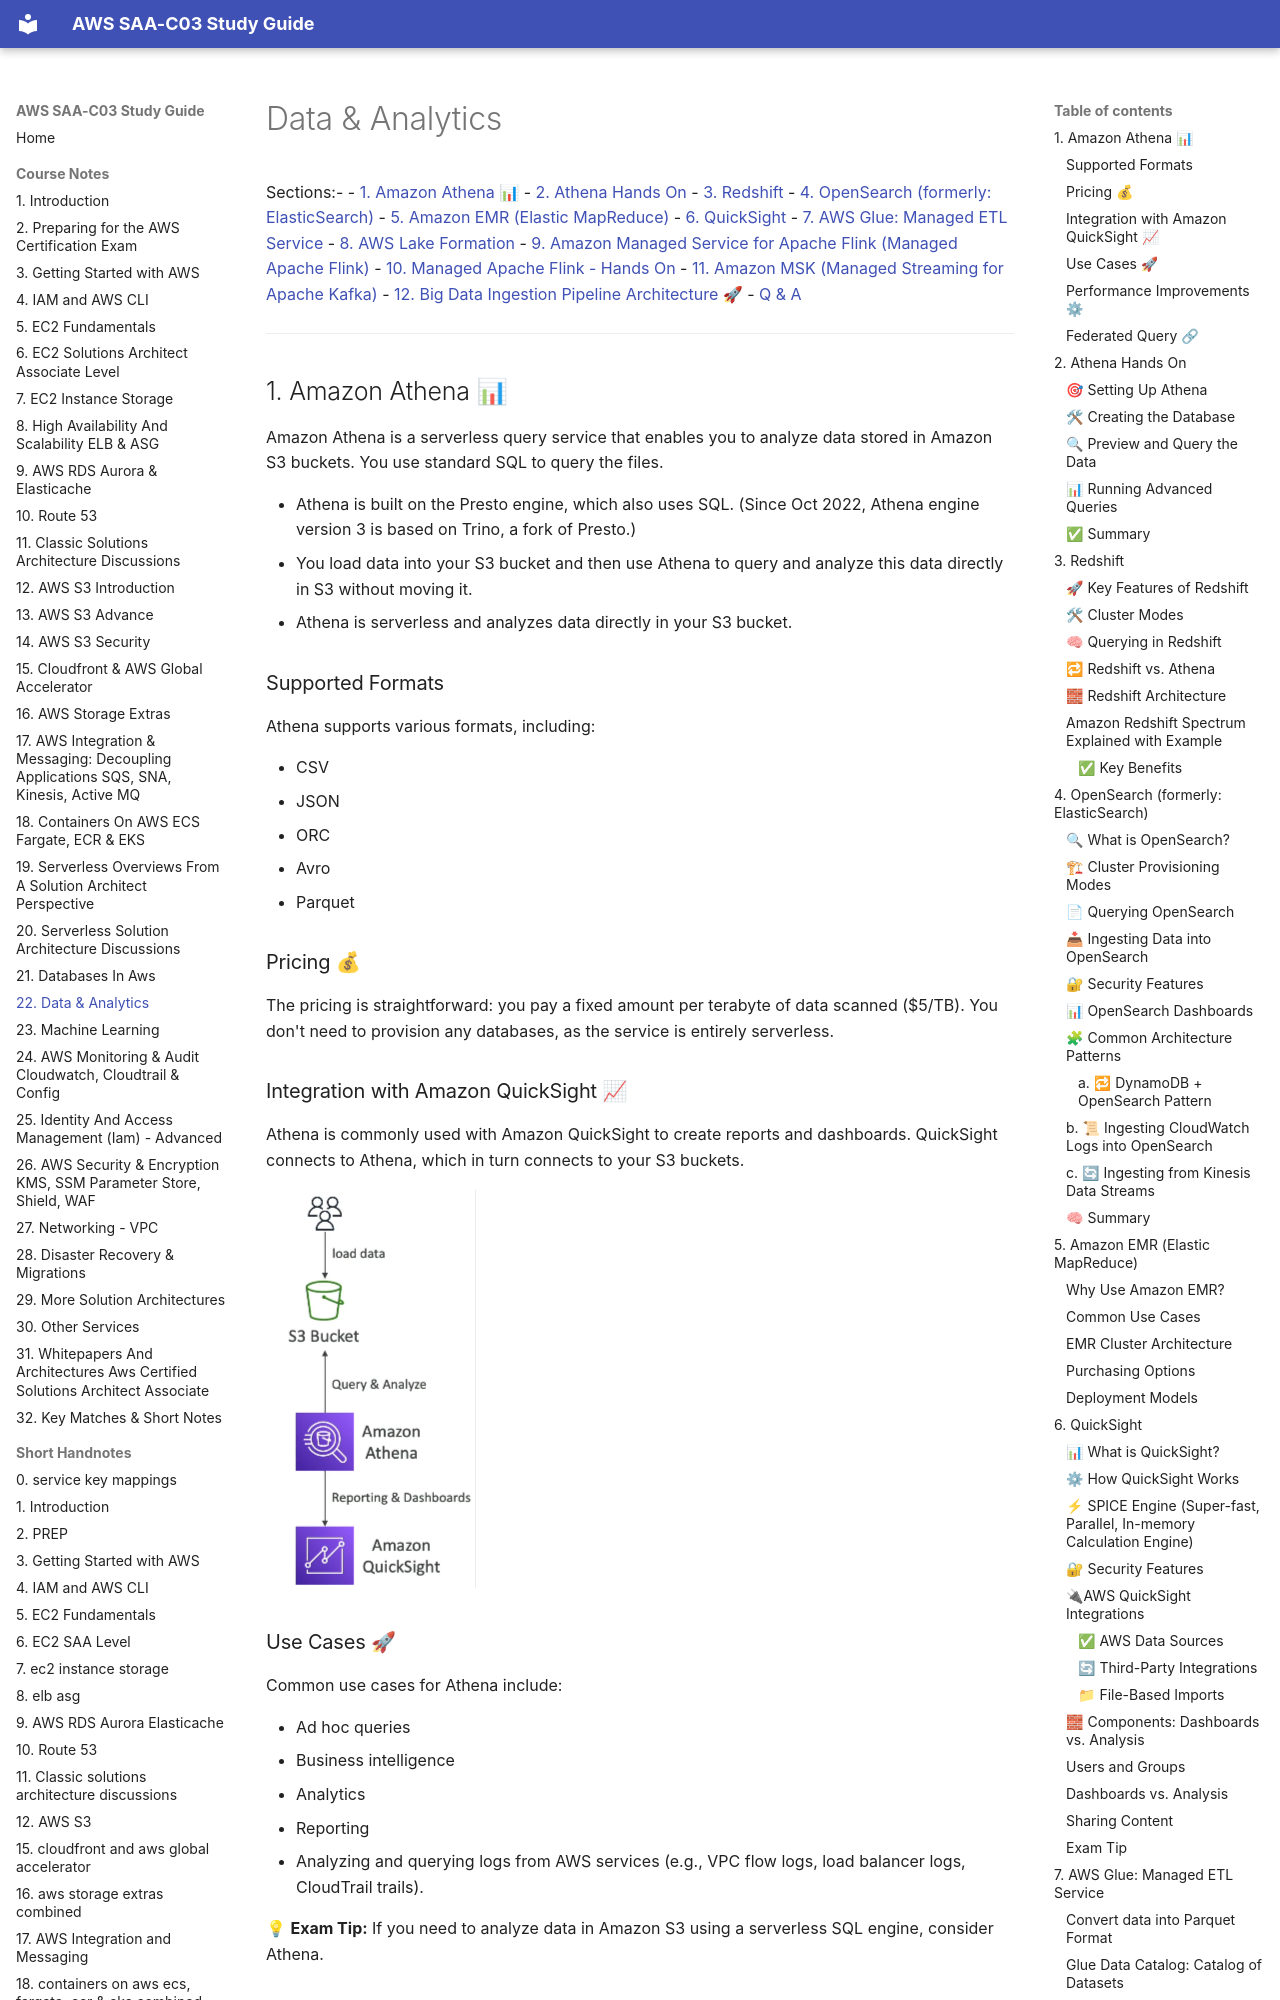

repository: DLaMott/aws_saa_c03_study_guide · page: notes/22_data_&_analytics_combined/index.html · generator: mkdocs

# Data & Analytics

Sections:-
- [1. Amazon Athena 📊](#1-amazon-athena-)
- [2. Athena Hands On](#2-athena-hands-on)
- [3. Redshift](#3-redshift)
- [4. OpenSearch (formerly: ElasticSearch)](#4-opensearch-formerly-elasticsearch)
- [5. Amazon EMR (Elastic MapReduce)](#5-amazon-emr-elastic-mapreduce)
- [6. QuickSight](#6-quicksight)
- [7. AWS Glue: Managed ETL Service](#7-aws-glue-managed-etl-service)
- [8. AWS Lake Formation](#8-aws-lake-formation)
- [9. Amazon Managed Service for Apache Flink (Managed Apache Flink)](#9-amazon-managed-service-for-apache-flink-managed-apache-flink)
- [10. Managed Apache Flink - Hands On](#10-managed-apache-flink---hands-on)
- [11. Amazon MSK (Managed Streaming for Apache Kafka)](#11-amazon-msk-managed-streaming-for-apache-kafka)
- [12. Big Data Ingestion Pipeline Architecture 🚀](#12-big-data-ingestion-pipeline-architecture-🚀)
- [Q & A](#q--a)

---

## 1. Amazon Athena 📊

Amazon Athena is a serverless query service that enables you to analyze data stored in Amazon S3 buckets. You use standard SQL to query the files.

*   Athena is built on the Presto engine, which also uses SQL. (Since Oct 2022, Athena engine version 3 is based on Trino, a fork of Presto.)
*   You load data into your S3 bucket and then use Athena to query and analyze this data directly in S3 without moving it.
*   Athena is serverless and analyzes data directly in your S3 bucket.

### Supported Formats

Athena supports various formats, including:

*   CSV
*   JSON
*   ORC
*   Avro
*   Parquet

### Pricing 💰

The pricing is straightforward: you pay a fixed amount per terabyte of data scanned ($5/TB). You don't need to provision any databases, as the service is entirely serverless.

### Integration with Amazon QuickSight 📈

Athena is commonly used with Amazon QuickSight to create reports and dashboards. QuickSight connects to Athena, which in turn connects to your S3 buckets.

![AWS Athena](./img/AWS_Athena.png)

### Use Cases 🚀

Common use cases for Athena include:

*   Ad hoc queries
*   Business intelligence
*   Analytics
*   Reporting
*   Analyzing and querying logs from AWS services (e.g., VPC flow logs, load balancer logs, CloudTrail trails).

💡 **Exam Tip:** If you need to analyze data in Amazon S3 using a serverless SQL engine, consider Athena.
